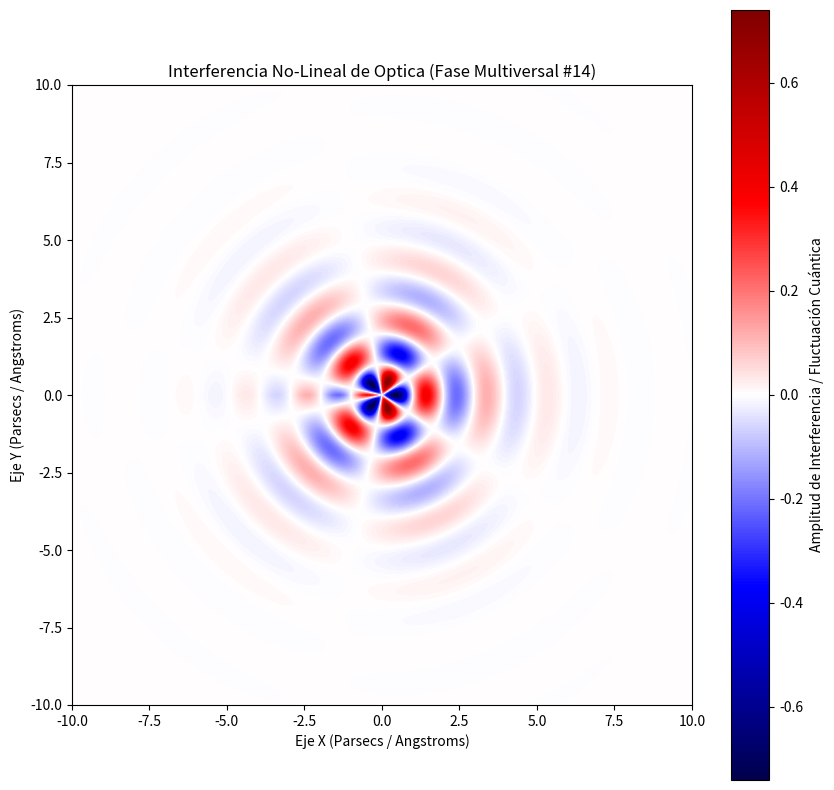

Write Python code to recreate this figure.
%matplotlib inline
# Simulación Multiversal: Optica - Variante 14
import numpy as np
import matplotlib.pyplot as plt

# Parámetros Físicos No-Lineales
omega_1 = 3.191
omega_2 = 2.686
lambda_decay = 0.633
phase_shift = 3.107

x = np.linspace(-10, 10, 800)
y = np.linspace(-10, 10, 800)
X, Y = np.meshgrid(x, y)

# Dinámica de Fluidos / Campos Tensor-Escalares (Fase Multiversal)
R = np.sqrt(X**2 + Y**2) + 1e-5
Z = (np.sin(omega_1 * R + phase_shift) * np.cos(omega_2 * np.arctan2(Y, X))) * np.exp(-lambda_decay * R)

plt.figure(figsize=(10, 10))
plt.imshow(Z, cmap='seismic', extent=[-10, 10, -10, 10], origin='lower')
plt.colorbar(label='Amplitud de Interferencia / Fluctuación Cuántica')
plt.title(r'Interferencia No-Lineal de Optica (Fase Multiversal #14)')
plt.xlabel('Eje X (Parsecs / Angstroms)')
plt.ylabel('Eje Y (Parsecs / Angstroms)')
plt.show()
